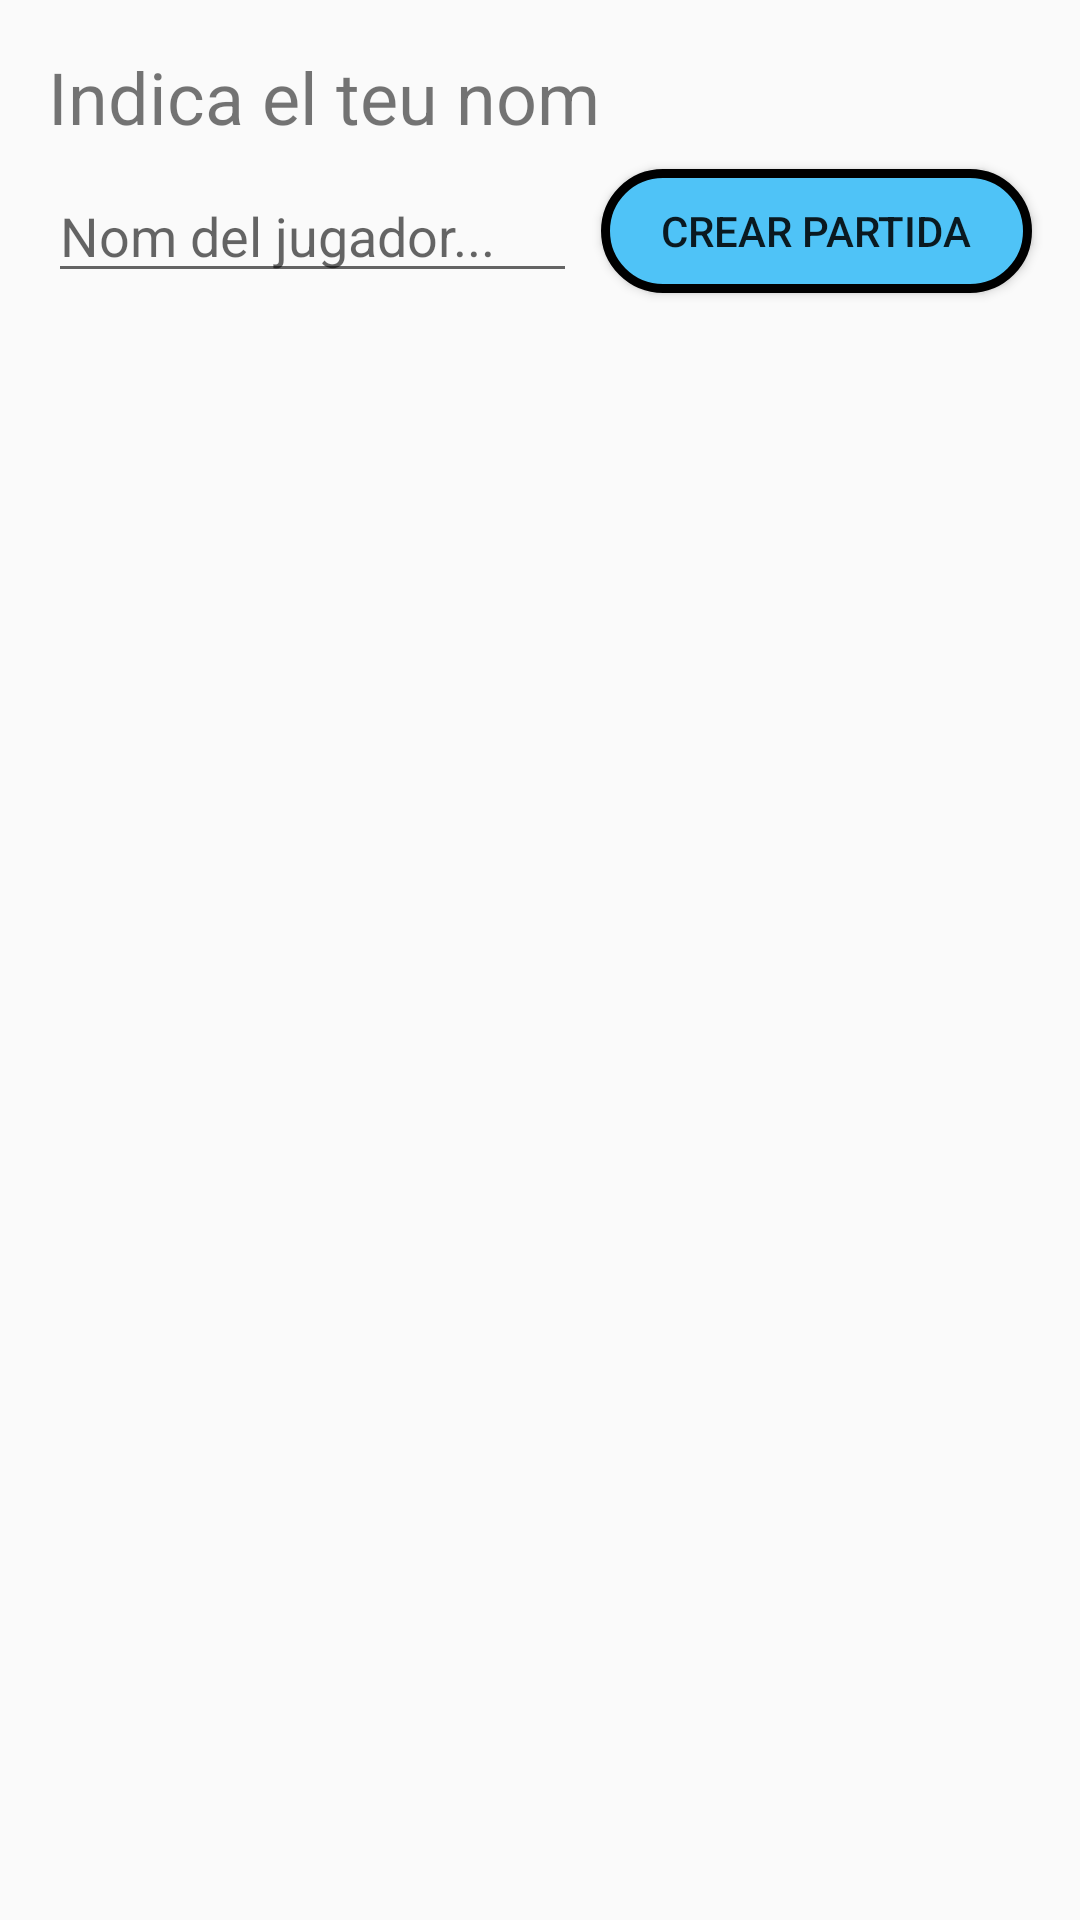

Android layout source for this screen:
<!-- AndroidManifest.xml: application theme Theme.TicTacToe_Online -->
<!-- res/layout/activity_main.xml -->
<?xml version="1.0" encoding="utf-8"?>
<androidx.constraintlayout.widget.ConstraintLayout xmlns:android="http://schemas.android.com/apk/res/android"
    xmlns:app="http://schemas.android.com/apk/res-auto"
    xmlns:tools="http://schemas.android.com/tools"
    android:layout_width="match_parent"
    android:layout_height="match_parent"
    tools:context=".controladors.MainActivity">

    <TextView
        android:id="@+id/textView2"
        android:layout_width="wrap_content"
        android:layout_height="wrap_content"
        android:layout_marginStart="16dp"
        android:layout_marginTop="16dp"
        android:text="Indica el teu nom"
        android:textSize="24sp"
        app:layout_constraintStart_toStartOf="parent"
        app:layout_constraintTop_toTopOf="parent" />

    <androidx.recyclerview.widget.RecyclerView
        android:id="@+id/recycler"
        android:layout_width="0dp"
        android:layout_height="0dp"
        android:layout_marginStart="8dp"
        android:layout_marginTop="150dp"
        android:layout_marginEnd="8dp"
        app:layout_constraintBottom_toBottomOf="parent"
        app:layout_constraintEnd_toEndOf="parent"
        app:layout_constraintStart_toStartOf="parent"
        app:layout_constraintTop_toTopOf="parent" />

    <EditText
        android:id="@+id/editTextTextPersonName"
        android:layout_width="0dp"
        android:layout_height="wrap_content"
        android:layout_marginTop="8dp"
        android:layout_marginEnd="8dp"
        android:ems="10"
        android:hint="Nom del jugador..."
        android:inputType="textPersonName"
        app:layout_constraintEnd_toStartOf="@+id/button"
        app:layout_constraintStart_toStartOf="@+id/textView2"
        app:layout_constraintTop_toBottomOf="@+id/textView2" />

    <Button
        android:id="@+id/button"
        android:layout_width="wrap_content"
        android:layout_height="0dp"
        android:layout_marginEnd="16dp"
        android:background="@drawable/button_jugar"
        android:paddingLeft="20dp"
        android:paddingRight="20dp"
        android:text="Crear partida"
        app:layout_constraintBottom_toBottomOf="@+id/editTextTextPersonName"
        app:layout_constraintEnd_toEndOf="parent"
        app:layout_constraintTop_toTopOf="@+id/editTextTextPersonName" />

</androidx.constraintlayout.widget.ConstraintLayout>
<!-- resources referenced by this layout -->
<resources>
  <!-- drawable button_jugar (drawable) -->
  <?xml version="1.0" encoding="utf-8"?>
  <selector xmlns:android="http://schemas.android.com/apk/res/android">
      <item>
          <shape android:shape="rectangle">
              <solid android:color="#4FC3F7"/>
              <corners android:radius="100dp"/>
              <stroke android:color="@color/black" android:width="3dp"/>
          </shape>
      </item>
  </selector>
  <style name="Theme.TicTacToe_Online" parent="Theme.AppCompat.Light.NoActionBar">
          
          <item name="colorPrimary">@color/purple_500</item>
          <item name="colorPrimaryVariant">@color/purple_700</item>
          <item name="colorOnPrimary">@color/white</item>
          
          <item name="colorSecondary">@color/teal_200</item>
          <item name="colorSecondaryVariant">@color/teal_700</item>
          <item name="colorOnSecondary">@color/black</item>
          
          <item name="android:statusBarColor" tools:targetApi="l">?attr/colorPrimaryVariant</item>
          
      </style>
  <color name="black">#000000</color>
  <color name="white">#ffffff</color>
  <!-- not gathered from this repository: default colours our renderer supplied (Android Studio template values) -->
  <color name="purple_500">#FF6200EE</color>
  <color name="purple_700">#FF3700B3</color>
  <color name="teal_200">#FF03DAC5</color>
  <color name="teal_700">#FF018786</color>
</resources>
